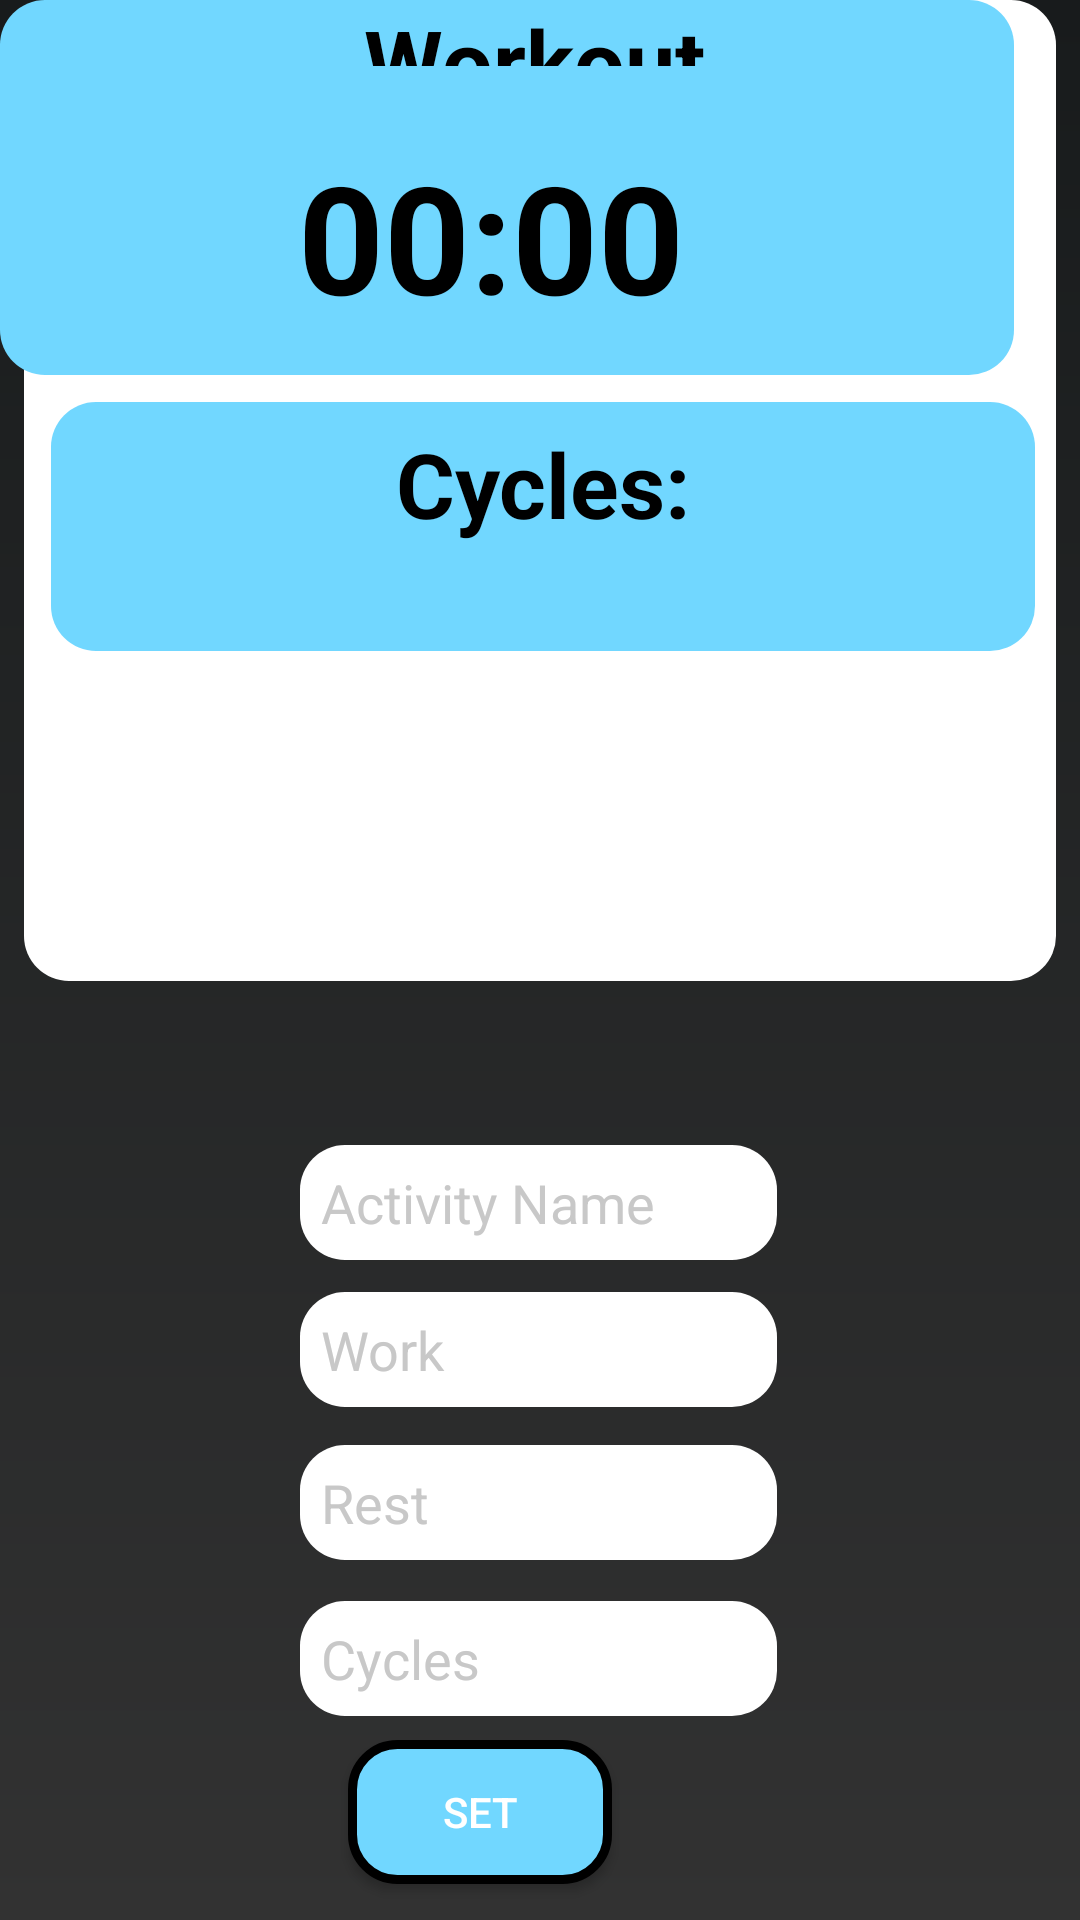

Produce the Android XML layout that renders to this screen, including the resource entries it uses.
<!-- AndroidManifest.xml: application theme Theme.AppCompat.NoActionBar -->
<!-- res/layout/activity_workout_timer.xml -->
<?xml version="1.0" encoding="utf-8"?>
<RelativeLayout xmlns:android="http://schemas.android.com/apk/res/android"
    android:id="@+id/root"
    xmlns:app="http://schemas.android.com/apk/res-auto"
    xmlns:tools="http://schemas.android.com/tools"
    android:layout_width="match_parent"
    android:layout_height="match_parent"
    android:background="@drawable/background"
    tools:context=".WorkoutTimer">


    <View
        android:id="@+id/view"
        android:layout_width="377dp"
        android:layout_height="373dp"
        android:layout_alignParentStart="true"
        android:layout_alignParentEnd="true"
        android:layout_alignParentBottom="true"
        android:layout_marginStart="8dp"
        android:layout_marginEnd="8dp"
        android:layout_marginBottom="313dp"
        android:background="@drawable/workout_timer_background" />

    <EditText
        android:id="@+id/edit_text_work"
        android:layout_width="185dp"
        android:layout_height="wrap_content"
        android:layout_alignParentStart="true"
        android:layout_alignParentEnd="true"
        android:layout_alignParentBottom="true"
        android:layout_marginStart="100dp"
        android:layout_marginEnd="101dp"
        android:layout_marginBottom="171dp"
        android:background="@drawable/workout_timer_background"
        android:hint="Work"
        android:inputType="number"

        android:maxLength="4"
        android:textColor="@android:color/black"
        android:textColorHint="#C8C8C8" />


    <EditText
        android:id="@+id/edit_text_workoutname"
        android:layout_width="192dp"
        android:layout_height="wrap_content"
        android:layout_alignParentStart="true"
        android:layout_alignParentEnd="true"
        android:layout_alignParentBottom="true"
        android:layout_marginStart="100dp"
        android:layout_marginEnd="101dp"
        android:layout_marginBottom="220dp"
        android:background="@drawable/workout_timer_background"
        android:hint="Activity Name"
        android:inputType="text"
        android:maxLength="10"
        android:textColor="@android:color/black"
        android:textColorHint="#C8C8C8" />

    <EditText
        android:id="@+id/edit_text_rest"
        android:layout_width="120dp"
        android:layout_height="wrap_content"
        android:layout_alignParentStart="true"
        android:layout_alignParentEnd="true"
        android:layout_alignParentBottom="true"
        android:layout_marginStart="100dp"
        android:layout_marginEnd="101dp"
        android:layout_marginBottom="120dp"
        android:background="@drawable/workout_timer_background"
        android:hint="Rest"

        android:inputType="number"

        android:maxLength="4"
        android:textColor="@android:color/black"
        android:textColorHint="#C8C8C8" />

    <EditText
        android:id="@+id/edit_text_cycles"
        android:layout_width="120dp"
        android:layout_height="wrap_content"
        android:layout_alignParentStart="true"
        android:layout_alignParentEnd="true"
        android:layout_alignParentBottom="true"
        android:layout_marginStart="100dp"
        android:layout_marginEnd="101dp"
        android:layout_marginBottom="68dp"
        android:background="@drawable/workout_timer_background"
        android:hint="Cycles"

        android:inputType="number"

        android:maxLength="4"
        android:textColor="@android:color/black"
        android:textColorHint="#C8C8C8" />

    <Button
        android:id="@+id/button_reset"
        android:layout_width="wrap_content"
        android:layout_height="wrap_content"
        android:layout_alignParentEnd="true"
        android:layout_alignParentBottom="true"
        android:layout_marginEnd="154dp"
        android:layout_marginBottom="344dp"
        android:background="@drawable/button_background"

        android:text="DONE"
        android:visibility="invisible"
        tools:visibility="visible"

        />

    <Button
        android:id="@+id/button_timer_set"
        android:layout_width="wrap_content"
        android:layout_height="wrap_content"
        android:layout_alignParentEnd="true"
        android:layout_alignParentBottom="true"
        android:layout_marginEnd="156dp"
        android:layout_marginBottom="12dp"
        android:text="Set"
        android:background="@drawable/button_background"/>


    <View
        android:id="@+id/view2"
        android:layout_width="350dp"
        android:layout_height="159dp"
        android:layout_alignParentEnd="true"
        android:layout_alignParentBottom="true"
        android:layout_marginEnd="22dp"
        android:layout_marginBottom="515dp"
        android:background="@drawable/background_timer" />

    <TextView
        android:id="@+id/text_view_countdown"
        android:layout_width="wrap_content"
        android:layout_height="wrap_content"
        android:layout_alignParentEnd="true"
        android:layout_alignParentBottom="true"
        android:layout_centerVertical="true"
        android:layout_marginEnd="132dp"
        android:layout_marginBottom="528dp"
        android:background="#00FFFFFF"
        android:text="00:00"
        android:textColor="#000000"
        android:textSize="50sp"
        android:textStyle="bold" />

    <TextView
        android:id="@+id/countdown_task"
        android:layout_width="222dp"
        android:layout_height="39dp"
        android:layout_alignParentStart="true"
        android:layout_alignParentEnd="true"
        android:layout_alignParentBottom="true"

        android:layout_marginStart="84dp"
        android:layout_marginEnd="88dp"
        android:layout_marginBottom="618dp"
        android:background="#00FFFFFF"

        android:text="Workout Timer"
        android:textColor="@android:color/black"
        android:textSize="30sp"
        android:textStyle="bold"
        android:visibility="visible"
        android:layout_centerHorizontal="true"
        android:layout_centerVertical="true"
        android:textAlignment="center"/>

    <TextView
        android:id="@+id/text_view_burnedCalories"
        android:layout_width="wrap_content"
        android:layout_height="83dp"
        android:layout_alignParentStart="true"
        android:layout_alignParentEnd="true"
        android:layout_alignParentBottom="true"
        android:layout_marginStart="19dp"
        android:layout_marginEnd="13dp"
        android:layout_marginBottom="333dp"
        android:background="@drawable/background_timer"
        android:text="hello"
        android:textAlignment="center"
        android:textColor="@android:color/black"
        android:textSize="30dp"

        android:textStyle="bold"


        android:visibility="invisible"
        tools:visibility="visible" />

    <TextView
        android:id="@+id/text_view_cycles"
        android:layout_width="wrap_content"
        android:layout_height="83dp"
        android:layout_alignParentStart="true"
        android:layout_alignParentEnd="true"
        android:layout_alignParentBottom="true"
        android:layout_marginStart="17dp"
        android:layout_marginEnd="15dp"
        android:layout_marginBottom="423dp"
        android:background="@drawable/background_timer"
        android:text="Cycles:"
        android:textAlignment="center"
        android:textColor="@android:color/black"
        android:textSize="30dp"

        android:textStyle="bold"


        tools:visibility="visible" />
</RelativeLayout>
<!-- resources referenced by this layout -->
<resources>
  <!-- drawable background (drawable) -->
  <?xml version="1.0" encoding="utf-8"?>
  <layer-list xmlns:android="http://schemas.android.com/apk/res/android">
      <item android:id="@android:id/background">
          <shape>
              <corners android:radius="0dip" />
              <gradient
                  android:startColor="#181B1C"
                  android:centerColor="@android:color/secondary_text_light"
                  android:centerY="1"
                  android:endColor="#373636"
                  android:angle="270"
                  />
          </shape>
      </item>
  
      <item
          android:id="@android:id/progress"
          >
          <clip>
              <shape>
                  <corners
                      android:radius="15dip" />
                  <gradient
                      android:startColor="#4A5B66"
                      android:endColor="#1A1919"
                      android:angle="270" />
              </shape>
          </clip>
      </item>
  
  </layer-list>
  <!-- drawable background_timer (drawable) -->
  <?xml version="1.0" encoding="utf-8"?>
  <shape xmlns:android="http://schemas.android.com/apk/res/android" android:shape="rectangle">
      <gradient
          android:angle="90"
          android:endColor="#71D7FF"
          android:startColor="#71D7FF" />
      <padding
          android:bottom="7dp"
          android:left="7dp"
          android:right="7dp"
          android:top="7dp"
  
  
          />
  
  
  
      
      <corners android:radius="15dp" />
  
  
  
  
  </shape>
  <!-- drawable button_background (drawable) -->
  <?xml version="1.0" encoding="utf-8"?>
  <shape xmlns:android="http://schemas.android.com/apk/res/android" android:shape="rectangle">
      <gradient
          android:angle="90"
          android:endColor="#71D7FF"
          android:startColor="#71D7FF" />
      <padding
          android:bottom="7dp"
          android:left="7dp"
          android:right="7dp"
          android:top="7dp"
  
  
          />
  
  
      <stroke
          android:width="3dp"
          android:color="@android:color/black" />
      
      <corners android:radius="15dp" />
  
  
  
  
  </shape>
  <!-- drawable workout_timer_background (drawable) -->
  <?xml version="1.0" encoding="utf-8"?>
  <shape xmlns:android="http://schemas.android.com/apk/res/android" android:shape="rectangle">
      <gradient
          android:angle="90"
          android:endColor="@android:color/white"
          android:startColor="@android:color/white" />
      <padding
          android:bottom="7dp"
          android:left="7dp"
          android:right="7dp"
          android:top="7dp"
  
  
          />
  
  
  
      
      <corners android:radius="15dp" />
  
  
  
  
  </shape>
</resources>
